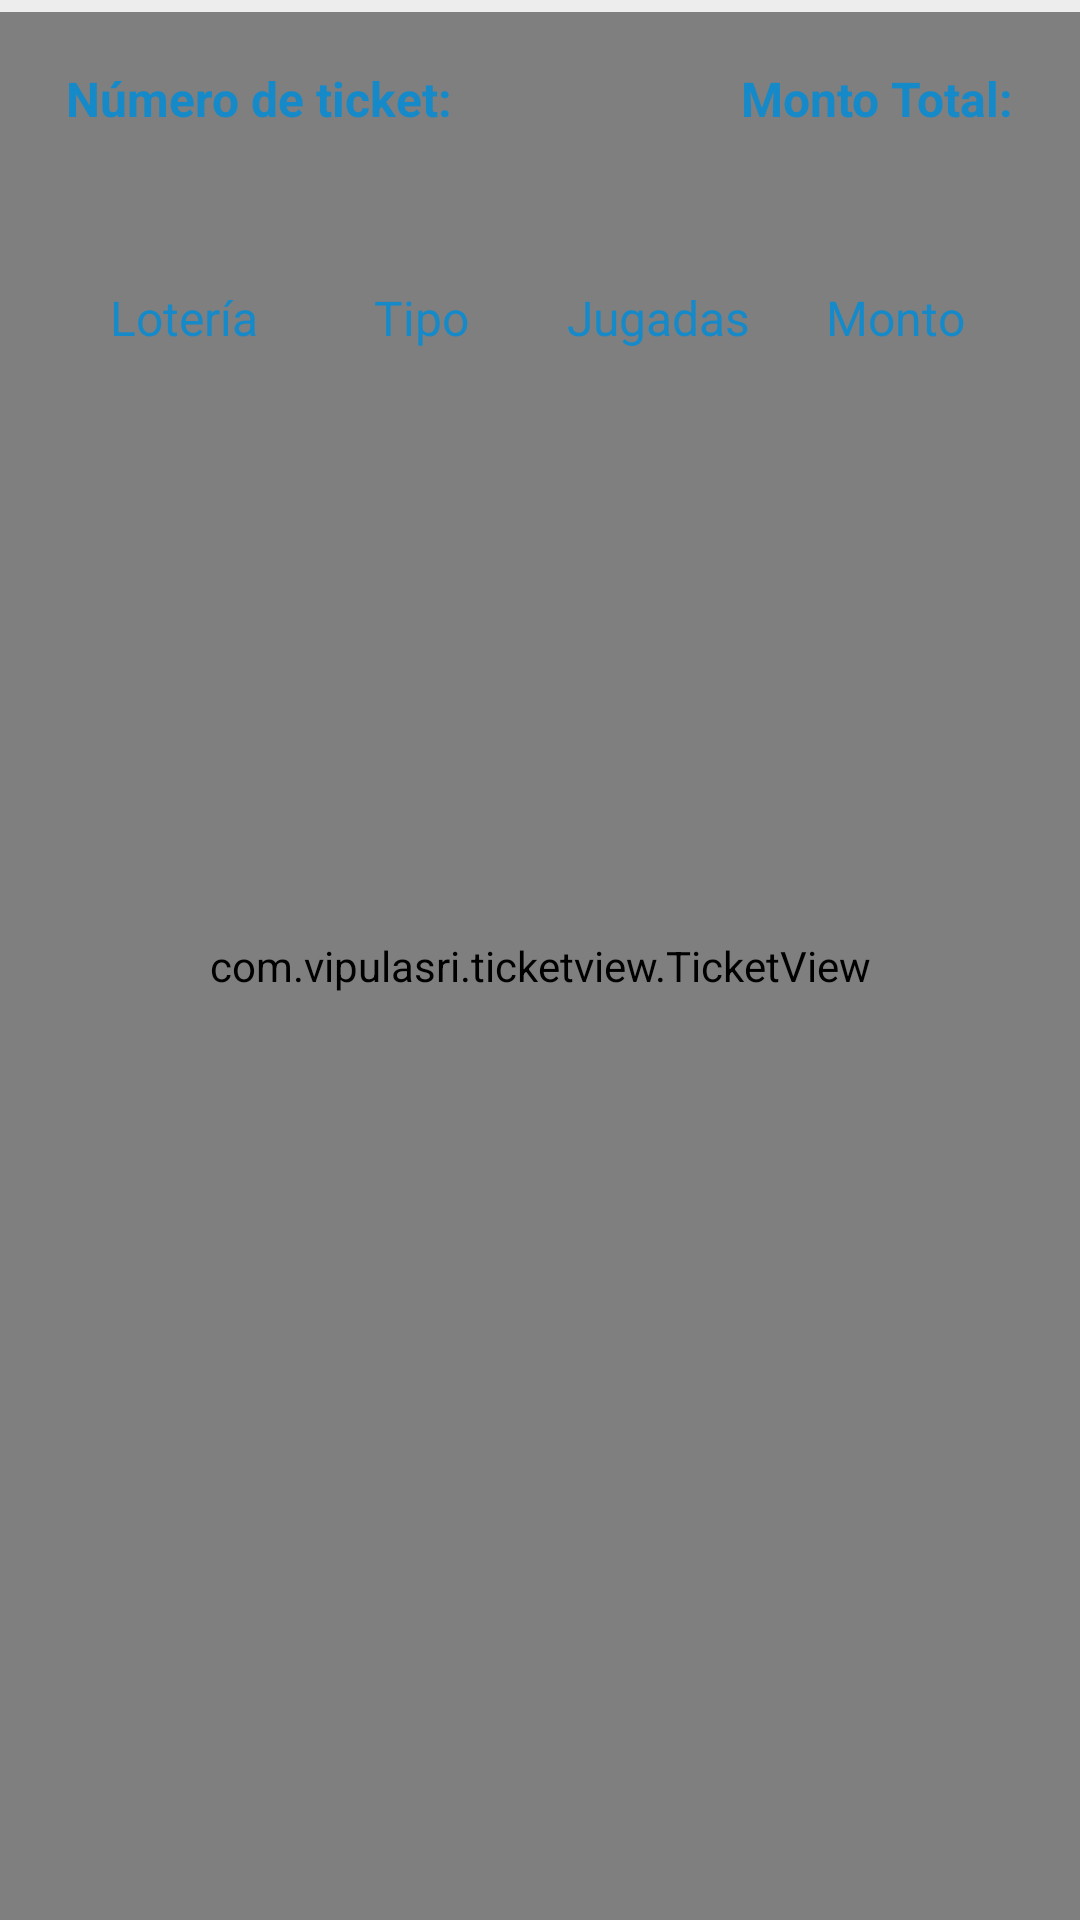

Reconstruct the res/layout file that produces this screen, plus the resources it refers to.
<!-- AndroidManifest.xml: application theme AppTheme -->
<!-- res/layout/ticket_brief_fragment.xml -->
<?xml version="1.0" encoding="utf-8"?>
<FrameLayout xmlns:android="http://schemas.android.com/apk/res/android"
    xmlns:app="http://schemas.android.com/apk/res-auto"
    xmlns:tools="http://schemas.android.com/tools"
    android:layout_width="match_parent"
    android:layout_height="match_parent"
    android:background="@color/gray_extra_light"
    android:paddingTop="4dp">


    <com.vipulasri.ticketview.TicketView
        android:id="@+id/ticketView"
        android:layout_width="match_parent"
        android:layout_height="match_parent"
        app:cornerRadius="10dp"
        app:cornerType="scallop"
        app:dividerType="dash"
        app:orientation="horizontal"
        app:scallopPositionPercent="14"
        app:scallopRadius="10dp"
        app:showDivider="true"
        app:ticketElevation="20dp" />

    <android.support.constraint.ConstraintLayout
        android:id="@+id/content"
        android:layout_width="match_parent"
        android:layout_height="match_parent"
        android:paddingBottom="4dp"
        android:paddingEnd="22dp"
        android:paddingStart="22dp"
        android:paddingTop="18dp">

        <TextView
            android:id="@+id/ticktNumberLabel"
            style="@style/TicketBriefLabel"
            android:text="@string/ticket_brief_number"
            app:layout_constraintStart_toStartOf="parent"
            app:layout_constraintTop_toTopOf="parent" />

        <TextView
            android:id="@+id/ticketNumber"
            style="@style/TicketBriefValue"
            android:layout_width="0dp"
            android:layout_marginBottom="8dp"
            android:layout_marginEnd="8dp"
            android:textSize="22sp"
            app:layout_constraintEnd_toStartOf="@+id/totalAmount"
            app:layout_constraintStart_toStartOf="@+id/ticktNumberLabel"
            app:layout_constraintTop_toBottomOf="@+id/ticktNumberLabel"
            tools:text="abds-woiew-d9s0-dkoas" />

        <TextView
            android:id="@+id/totalLabel"
            style="@style/TicketBriefLabel"
            android:text="@string/ticket_brief_total_amout"
            app:layout_constraintEnd_toEndOf="parent"
            app:layout_constraintTop_toTopOf="parent" />

        <TextView
            android:id="@+id/totalAmount"
            style="@style/TicketTotalAmount"
            android:textSize="22sp"
            app:layout_constraintEnd_toEndOf="@+id/totalLabel"
            app:layout_constraintTop_toBottomOf="@+id/totalLabel"
            tools:text="$200.0" />


        <LinearLayout
            android:id="@+id/salesHeader"
            android:layout_width="match_parent"
            android:layout_height="wrap_content"
            android:layout_marginTop="22dp"
            android:orientation="horizontal"
            app:layout_constraintEnd_toEndOf="parent"
            app:layout_constraintStart_toStartOf="parent"
            app:layout_constraintTop_toBottomOf="@id/ticketNumber">

            <include layout="@layout/sales_header" />
        </LinearLayout>

        <android.support.v7.widget.RecyclerView
            android:id="@+id/availablePlaysRecycler"
            android:layout_width="0dp"
            android:layout_height="0dp"
            android:scrollbars="vertical"
            app:layout_constraintBottom_toBottomOf="parent"
            app:layout_constraintEnd_toEndOf="parent"
            app:layout_constraintStart_toStartOf="parent"
            app:layout_constraintTop_toBottomOf="@id/salesHeader"
            tools:listitem="@layout/item_sales_game" />

        <android.support.design.widget.FloatingActionButton
            android:id="@+id/printButton"
            android:layout_width="wrap_content"
            android:layout_height="wrap_content"
            android:layout_marginBottom="16dp"
            android:src="@drawable/ic_print_24dp"
            android:visibility="gone"
            app:layout_constraintBottom_toBottomOf="parent"
            app:layout_constraintEnd_toEndOf="parent"
            tools:visibility="visible" />
    </android.support.constraint.ConstraintLayout>


    <include layout="@layout/progress" />

    <include
        android:id="@+id/messageContainer"
        layout="@layout/message"
        android:visibility="gone" />

</FrameLayout>
<!-- res/layout/sales_header.xml (included above) -->
<?xml version="1.0" encoding="utf-8"?>
<merge xmlns:android="http://schemas.android.com/apk/res/android"
    xmlns:tools="http://schemas.android.com/tools"
    tools:parentTag="android.widget.LinearLayout"
    tools:orientation="horizontal">

    <TextView
        style="@style/SalesHeader"
        android:text="@string/game_header_lottery" />

    <TextView
        style="@style/SalesHeader"
        android:text="@string/game_header_type" />

    <TextView
        style="@style/SalesHeader"
        android:text="@string/game_header_plays" />

    <TextView
        style="@style/SalesHeader"
        android:text="@string/game_header_amount" />
</merge>
<!-- res/layout/item_sales_game.xml (included above) -->
<?xml version="1.0" encoding="utf-8"?>
<LinearLayout xmlns:android="http://schemas.android.com/apk/res/android"
    xmlns:tools="http://schemas.android.com/tools"
    android:layout_width="match_parent"
    android:layout_height="wrap_content"
    android:paddingTop="8dp"
    android:paddingBottom="8dp"
    android:orientation="horizontal" >

    <TextView
        style="@style/SalesGame"
        android:id="@+id/lotteryName"
        tools:text="Leidsa" />

    <TextView
        style="@style/SalesGame"
        android:id="@+id/gameType"
        tools:text="Quiniela" />

    <TextView
        style="@style/SalesGame"
        android:id="@+id/numbers"
        tools:text="10" />

    <TextView
        style="@style/SalesGame"
        android:id="@+id/amount"
        tools:text="RD$ 20.00" />
</LinearLayout>
<!-- res/layout/progress.xml (included above) -->
<?xml version="1.0" encoding="utf-8"?>
<merge xmlns:android="http://schemas.android.com/apk/res/android"
    android:layout_width="match_parent" android:layout_height="match_parent">
    <ProgressBar
        android:theme="@style/AppTheme"
        android:id="@+id/loadingView"
        android:padding="8dp"
        android:layout_width="wrap_content"
        android:layout_height="wrap_content"
        android:layout_gravity="center"
        android:visibility="gone"/>
</merge>
<!-- res/layout/message.xml (included above) -->
<?xml version="1.0" encoding="utf-8"?>
<LinearLayout xmlns:android="http://schemas.android.com/apk/res/android"
    xmlns:tools="http://schemas.android.com/tools"
    android:layout_width="match_parent"
    android:layout_height="match_parent"
    android:gravity="center"
    android:orientation="vertical"
    android:layout_margin="24dp">

    <ImageView
        android:id="@+id/messageIcon"
        android:layout_width="80dp"
        android:layout_height="80dp" />

    <TextView
        android:id="@+id/messageText"
        android:layout_width="wrap_content"
        android:layout_height="wrap_content"
        android:layout_marginTop="8dp"
        android:textAlignment="center"
        android:fontFamily="sans-serif"
        android:textSize="20sp"
        android:textColor="@color/gray_light"
        tools:text="Message to be displayed" />

</LinearLayout>
<!-- resources referenced by this layout -->
<resources>
  <color name="gray_extra_light">#ededed</color>
  <color name="gray_light">#aeaeae</color>
  <string name="game_header_amount">Monto</string>
  <string name="game_header_lottery">Lotería</string>
  <string name="game_header_plays">Jugadas</string>
  <string name="game_header_type">Tipo</string>
  <string name="ticket_brief_number">Número de ticket:</string>
  <string name="ticket_brief_total_amout">Monto Total:</string>
  <style name="AppTheme" parent="Theme.AppCompat.Light.NoActionBar">
          <item name="colorPrimary">@color/colorPrimary</item>
          <item name="colorPrimaryDark">@color/colorPrimaryDark</item>
          <item name="colorAccent">@color/colorAccent</item>
      </style>
  <style name="SalesGame" parent="SalesText">
          <item name="android:textColor">@color/gray_dark</item>
          <item name="android:textSize">16sp</item>
          <item name="android:fontFamily">sans-serif-light</item>
      </style>
  <style name="SalesHeader" parent="SalesText">
          <item name="android:textColor">@color/colorPrimaryDark</item>
          <item name="android:textSize">16sp</item>
          <item name="android:fontFamily">sans-serif</item>
      </style>
  <style name="TicketBriefLabel">
          <item name="android:layout_width">wrap_content</item>
          <item name="android:layout_height">wrap_content</item>
          <item name="android:fontFamily">sans-serif</item>
          <item name="android:textSize">16sp</item>
          <item name="android:textStyle">bold</item>
          <item name="android:textColor">@color/colorPrimaryDark</item>
      </style>
  <style name="TicketBriefValue">
          <item name="android:layout_width">wrap_content</item>
          <item name="android:layout_height">wrap_content</item>
          <item name="android:fontFamily">sans-serif-light</item>
      </style>
  <style name="TicketTotalAmount" parent="TicketBriefValue">
          <item name="android:textColor">@color/green_light</item>
          <item name="android:textSize">24sp</item>
      </style>
  <color name="colorPrimary">#1a9edc</color>
  <color name="colorPrimaryDark">#168ac9</color>
  <color name="colorAccent">#168dcb</color>
  <style name="SalesText">
          <item name="android:layout_width">0dp</item>
          <item name="android:layout_height">wrap_content</item>
          <item name="android:layout_weight">1</item>
          <item name="android:textAlignment">center</item>
      </style>
  <color name="gray_dark">#424242</color>
  <color name="green_light">#4CAF50</color>
</resources>
